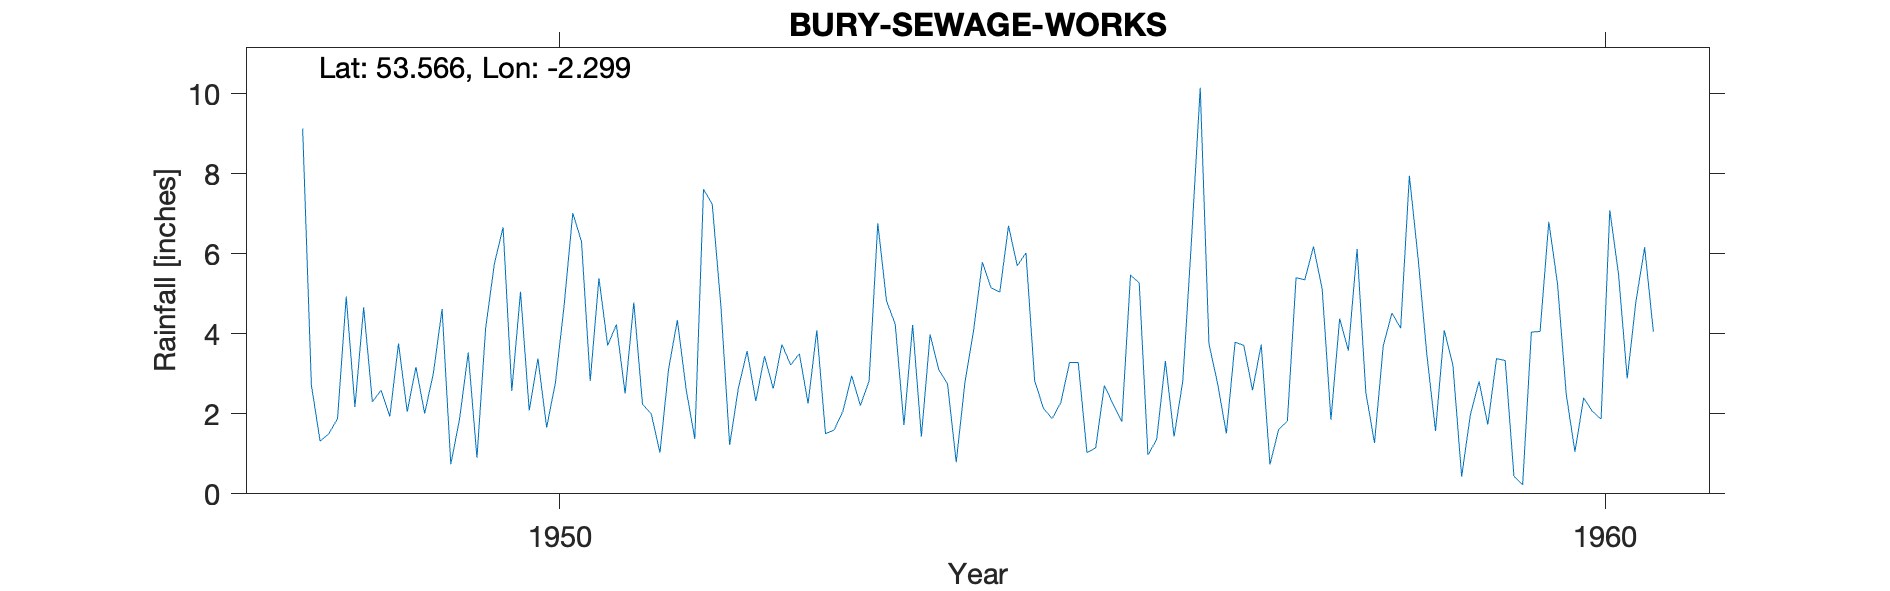

Values plotted in this chart, from the file beside it:
BURY (SEWAGE WORKS), , , , , , , , , , , , , , , , , , , , 
Grid ref, SD803078, Long, -2.299, Lat, 53.57, Elevation, 220, ft, , , , , , , , , , , , 
Station no, 2851/5, , , , , , , , , , , , , , , , , , , 
, 1941, 1942, 1943, 1944, 1945, 1946, 1947, 1948, 1949, 1950, 1951, 1952, 1953, 1954, 1955, 1956, 1957, 1958, 1959, 1960
January, , , , , , , , 9.13, 2.05, 2.57, 4.23, 4.68, 1.5, 3.98, 2.83, 5.27, 3.71, 3.58, 3.21, 5.25
February, , , , , , , , 2.72, 3.17, 5.05, 2.51, 1.22, 1.6, 3.1, 2.14, 0.97, 2.59, 6.12, 0.43, 2.49
March, , , , , , , , 1.32, 2.01, 2.08, 4.78, 2.64, 2.07, 2.75, 1.88, 1.36, 3.73, 2.54, 1.98, 1.05
April, , , , , , , , 1.5, 3.01, 3.38, 2.24, 3.57, 2.95, 0.79, 2.28, 3.32, 0.73, 1.27, 2.81, 2.4
May, , , , , , , , 1.88, 4.62, 1.66, 2, 2.32, 2.21, 2.79, 3.28, 1.43, 1.61, 3.7, 1.73, 2.06
June, , , , , , , , 4.93, 0.74, 2.77, 1.03, 3.44, 2.82, 4.1, 3.28, 2.82, 1.82, 4.52, 3.38, 1.87
July, , , , , , , , 2.17, 1.86, 4.7, 3.13, 2.63, 6.76, 5.79, 1.03, 6.34, 5.4, 4.14, 3.33, 7.09
August, , , , , , , , 4.66, 3.53, 7.02, 4.34, 3.73, 4.82, 5.15, 1.15, 10.15, 5.35, 7.95, 0.44, 5.49
September, , , , , , , , 2.3, 0.9, 6.3, 2.62, 3.22, 4.24, 5.04, 2.71, 3.75, 6.18, 5.89, 0.23, 2.88
October, , , , , , , , 2.59, 4.14, 2.82, 1.37, 3.5, 1.72, 6.7, 2.24, 2.75, 5.11, 3.49, 4.04, 4.81
November, , , , , , , , 1.93, 5.75, 5.39, 7.61, 2.26, 4.22, 5.7, 1.8, 1.51, 1.85, 1.57, 4.06, 6.16
December, , , , , , , , 3.76, 6.66, 3.71, 7.24, 4.09, 1.43, 6.02, 5.47, 3.79, 4.38, 4.09, 6.8, 4.05
Total, , , , , , , , 38.89, 38.44, 47.45, 43.1, 37.3, 36.34, 51.91, 30.09, 43.46, 42.46, 48.86, 32.44, 45.6
